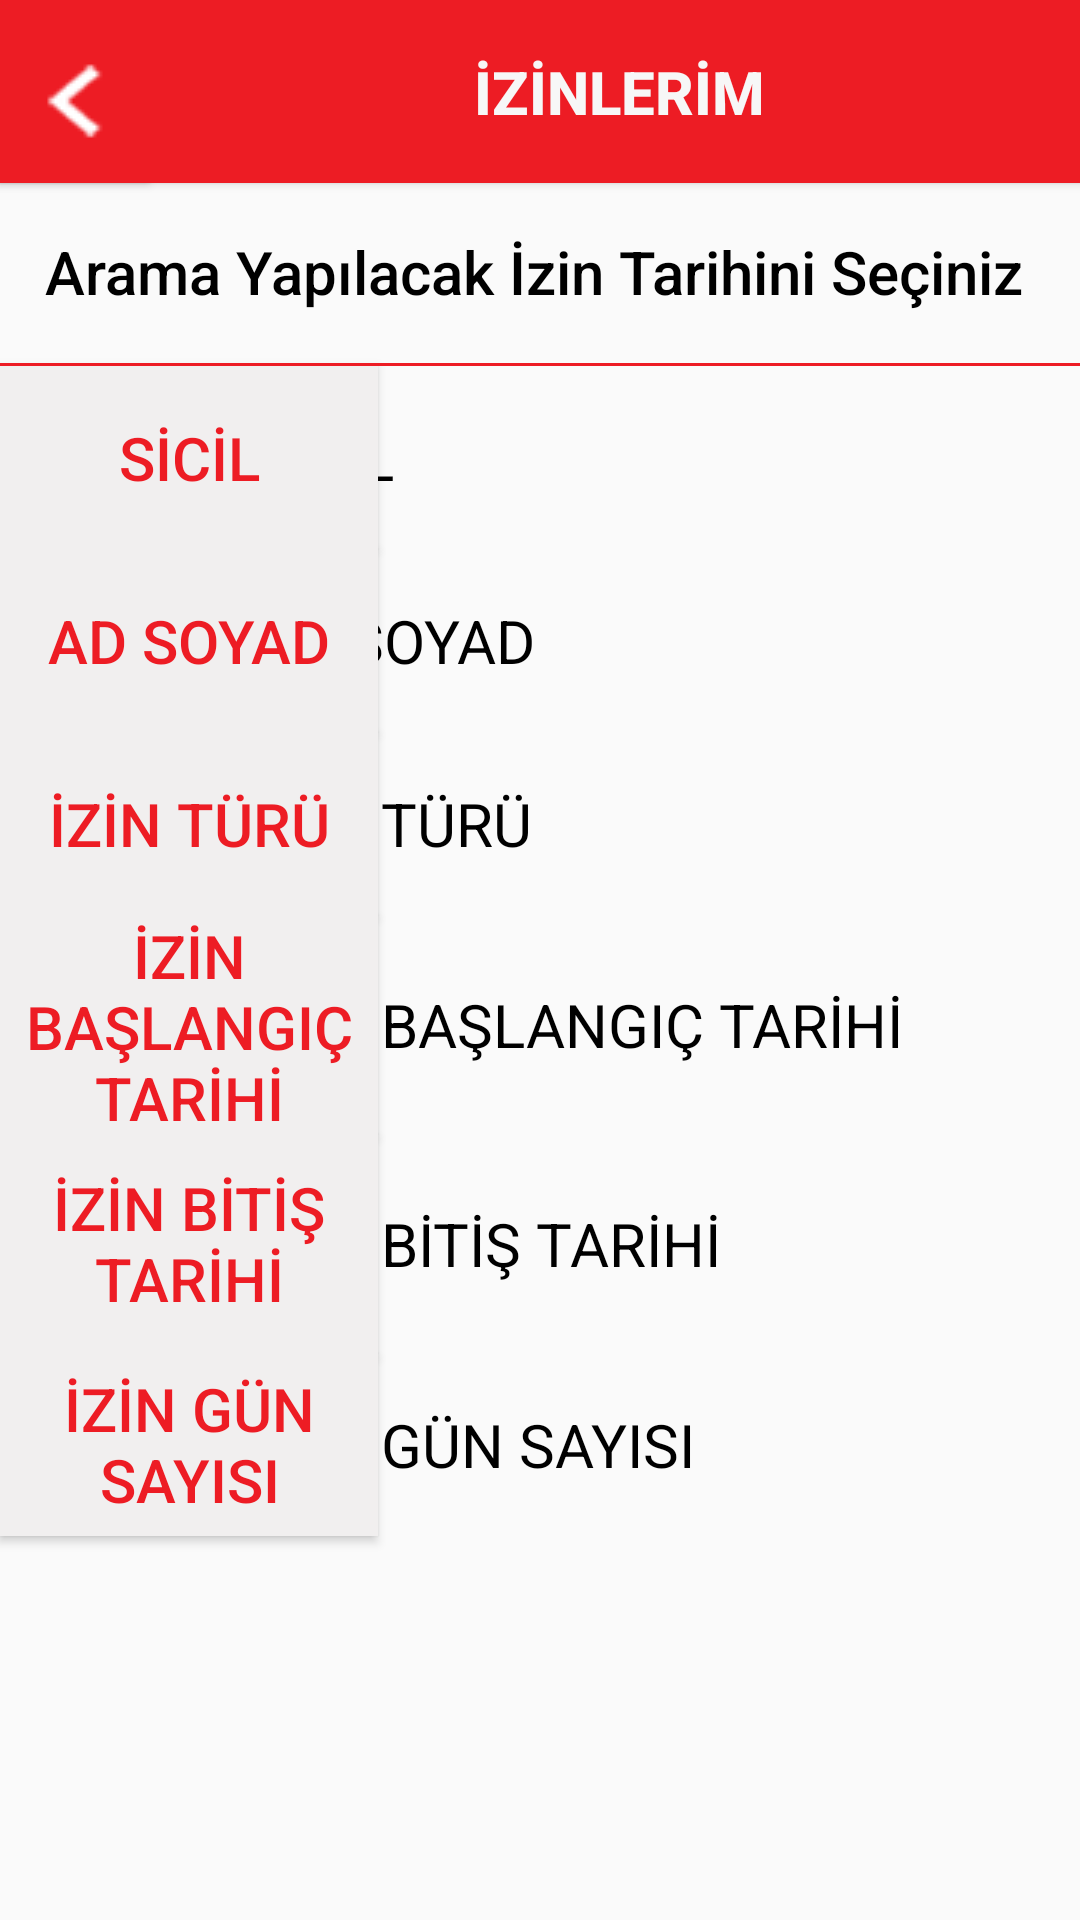

Reconstruct the res/layout file that produces this screen, plus the resources it refers to.
<!-- AndroidManifest.xml: application theme Theme.Iett -->
<!-- res/layout/activity_izinlerim.xml -->
<?xml version="1.0" encoding="utf-8"?>
<androidx.constraintlayout.widget.ConstraintLayout xmlns:android="http://schemas.android.com/apk/res/android"
    xmlns:app="http://schemas.android.com/apk/res-auto"
    xmlns:tools="http://schemas.android.com/tools"
    android:layout_width="match_parent"
    android:layout_height="match_parent"
    tools:context=".activities.IzinlerimActivity">

    <TextView
        android:id="@+id/txtIzinlerimSicil"
        android:layout_width="@dimen/baslikButonBoyut"
        android:layout_height="@dimen/txtHeightBoyut"
        android:backgroundTint="@color/formRengi"
        android:ems="10"
        android:enabled="false"
        android:gravity="center|left"
        android:inputType="textPersonName"
        android:paddingLeft="8dp"
        android:textColor="@color/yaziRengi"
        android:textSize="@dimen/formYaziBoyut"
        app:layout_constraintEnd_toEndOf="parent"
        app:layout_constraintTop_toBottomOf="@+id/btnIzinlerimTarih"
        android:text="@string/sicilButon" />

    <TextView
        android:id="@+id/txtIzinlerimAdSoyad"
        android:layout_width="@dimen/baslikButonBoyut"
        android:layout_height="@dimen/txtHeightBoyut"
        android:backgroundTint="@color/formRengi"
        android:ems="10"
        android:enabled="false"
        android:gravity="center|left"
        android:inputType="textPersonName"
        android:paddingLeft="8dp"
        android:textColor="@color/yaziRengi"
        android:textSize="@dimen/formYaziBoyut"
        app:layout_constraintEnd_toEndOf="parent"
        app:layout_constraintTop_toBottomOf="@+id/txtIzinlerimSicil"
        android:text="@string/adSoyad" />

    <TextView
        android:id="@+id/txtIzinlerimIzinTuru"
        android:layout_width="@dimen/baslikButonBoyut"
        android:layout_height="@dimen/txtHeightBoyut"
        android:backgroundTint="@color/formRengi"
        android:ems="10"
        android:enabled="false"
        android:gravity="center|left"
        android:inputType="textPersonName"
        android:paddingLeft="8dp"
        android:textColor="@color/yaziRengi"
        android:textSize="@dimen/formYaziBoyut"
        app:layout_constraintEnd_toEndOf="parent"
        app:layout_constraintTop_toBottomOf="@+id/txtIzinlerimAdSoyad"
        android:text="@string/izinTuru" />

    <TextView
        android:id="@+id/txtIzinlerimIzinBaslangicTarihi"
        android:layout_width="@dimen/baslikButonBoyut"
        android:layout_height="@dimen/izinTarihHeight"
        android:backgroundTint="@color/formRengi"
        android:ems="10"
        android:enabled="false"
        android:gravity="center|left"
        android:inputType="textPersonName"
        android:paddingLeft="8dp"
        android:textColor="@color/yaziRengi"
        android:textSize="@dimen/formYaziBoyut"
        app:layout_constraintEnd_toEndOf="parent"
        app:layout_constraintTop_toBottomOf="@+id/txtIzinlerimIzinTuru"
        android:text="@string/izinBaslangicTarihi" />

    <TextView
        android:id="@+id/txtIzinlerimIzinBitisTarihi"
        android:layout_width="@dimen/baslikButonBoyut"
        android:layout_height="@dimen/izinTarihHeight"
        android:backgroundTint="@color/formRengi"
        android:ems="10"
        android:enabled="false"
        android:gravity="center|left"
        android:inputType="textPersonName"
        android:paddingLeft="8dp"
        android:textColor="@color/yaziRengi"
        android:textSize="@dimen/formYaziBoyut"
        app:layout_constraintEnd_toEndOf="parent"
        app:layout_constraintTop_toBottomOf="@+id/txtIzinlerimIzinBaslangicTarihi"
        android:text="@string/izinBitisTarihi" />

    <TextView
        android:id="@+id/txtIzinlerimIzinGunSayisi"
        android:layout_width="@dimen/baslikButonBoyut"
        android:layout_height="@dimen/txtHeightBoyut"
        android:backgroundTint="@color/formRengi"
        android:ems="10"
        android:enabled="false"
        android:gravity="center|left"
        android:inputType="textPersonName"
        android:paddingLeft="8dp"
        android:textColor="@color/yaziRengi"
        android:textSize="@dimen/formYaziBoyut"
        app:layout_constraintEnd_toEndOf="parent"
        app:layout_constraintTop_toBottomOf="@+id/txtIzinlerimIzinBitisTarihi"
        android:text="@string/izinGunSayisi" />

    <Button
        android:id="@+id/btnIzinlerimTarih"
        android:layout_width="0dp"
        android:layout_height="@dimen/txtHeightBoyut"
        android:background="@drawable/kan_grubu_btn_design"
        android:ems="10"
        android:gravity="center|left"
        android:inputType="textPersonName"
        android:paddingLeft="@dimen/arizaOlusturTextPaddingLeft"
        android:text="@string/izinSorgulaTarihTools"
        android:textColor="@color/yaziRengi"
        android:textSize="@dimen/formYaziBoyut"
        app:layout_constraintEnd_toEndOf="parent"
        app:layout_constraintHorizontal_bias="0.0"
        app:layout_constraintStart_toStartOf="parent"
        app:layout_constraintTop_toBottomOf="@+id/btnIzinlerimBaslik" />

    <Button
        android:id="@+id/btnIzinlerimBaslik"
        android:layout_width="@dimen/txtBuyukWidthBoyut"
        android:layout_height="@dimen/txtHeightBoyut"
        android:background="@color/logoRengi"
        android:text="@string/izinlerButon"
        android:textColor="@color/formRengi"
        android:textSize="@dimen/formYaziBoyut"
        android:textStyle="bold"
        app:layout_constraintStart_toStartOf="parent"
        app:layout_constraintTop_toTopOf="parent" />

    <Button
        android:id="@+id/btnIzinlerimBaslikIcon"
        android:layout_width="@dimen/iconBoyut"
        android:layout_height="@dimen/txtHeightBoyut"
        android:background="@color/logoRengi"
        android:drawableLeft="@drawable/left"
        app:layout_constraintStart_toStartOf="parent"
        app:layout_constraintTop_toTopOf="parent" />


    <Button
        android:id="@+id/btnIzinlerimSicilBaslik"
        android:layout_width="@dimen/kucukbaslikButonBoyut"
        android:layout_height="@dimen/txtHeightBoyut"
        android:background="@color/baslikButonRengi"
        android:text="@string/sicilButon"
        android:textColor="@color/logoRengi"
        android:textSize="@dimen/formYaziBoyut"
        app:layout_constraintStart_toStartOf="parent"
        app:layout_constraintTop_toBottomOf="@+id/btnIzinlerimTarih" />

    <Button
        android:id="@+id/btnIzinlerimAdSoyadBaslik"
        android:layout_width="@dimen/kucukbaslikButonBoyut"
        android:layout_height="@dimen/txtHeightBoyut"
        android:background="@color/baslikButonRengi"
        android:text="@string/adSoyad"
        android:textColor="@color/logoRengi"
        android:textSize="@dimen/formYaziBoyut"
        app:layout_constraintStart_toStartOf="parent"
        app:layout_constraintTop_toBottomOf="@+id/btnIzinlerimSicilBaslik" />

    <Button
        android:id="@+id/btnIzinlerimIzinTurBaslik"
        android:layout_width="@dimen/kucukbaslikButonBoyut"
        android:layout_height="@dimen/txtHeightBoyut"
        android:background="@color/baslikButonRengi"
        android:text="@string/izinTuru"
        android:textColor="@color/logoRengi"
        android:textSize="@dimen/formYaziBoyut"
        app:layout_constraintStart_toStartOf="parent"
        app:layout_constraintTop_toBottomOf="@+id/btnIzinlerimAdSoyadBaslik" />

    <Button
        android:id="@+id/btnIzinlerimIzinBaslangicTarihiBaslik"
        android:layout_width="@dimen/kucukbaslikButonBoyut"
        android:layout_height="@dimen/izinTarihHeight"
        android:background="@color/baslikButonRengi"
        android:text="@string/izinBaslangicTarihi"
        android:textColor="@color/logoRengi"
        android:textSize="@dimen/formYaziBoyut"
        app:layout_constraintStart_toStartOf="parent"
        app:layout_constraintTop_toBottomOf="@+id/btnIzinlerimIzinTurBaslik" />

    <Button
        android:id="@+id/btnIzinlerimIzinBitisTarihiBaslik"
        android:layout_width="@dimen/kucukbaslikButonBoyut"
        android:layout_height="@dimen/izinTarihHeight"
        android:background="@color/baslikButonRengi"
        android:text="@string/izinBitisTarihi"
        android:textColor="@color/logoRengi"
        android:textSize="@dimen/formYaziBoyut"
        app:layout_constraintStart_toStartOf="parent"
        app:layout_constraintTop_toBottomOf="@+id/btnIzinlerimIzinBaslangicTarihiBaslik" />

    <Button
        android:id="@+id/btnIzinlerimIzinGunBaslik"
        android:layout_width="@dimen/kucukbaslikButonBoyut"
        android:layout_height="@dimen/txtHeightBoyut"
        android:background="@color/baslikButonRengi"
        android:text="@string/izinGunSayisi"
        android:textColor="@color/logoRengi"
        android:textSize="@dimen/formYaziBoyut"
        app:layout_constraintStart_toStartOf="parent"
        app:layout_constraintTop_toBottomOf="@+id/btnIzinlerimIzinBitisTarihiBaslik" />

</androidx.constraintlayout.widget.ConstraintLayout>
<!-- resources referenced by this layout -->
<resources>
  <color name="baslikButonRengi">#F1EFEF</color>
  <color name="formRengi">#F7F7F7</color>
  <color name="logoRengi">#ed1c24</color>
  <color name="yaziRengi">#000000</color>
  <dimen name="arizaOlusturTextPaddingLeft">15dp</dimen>
  <dimen name="baslikButonBoyut">283dp</dimen>
  <dimen name="formYaziBoyut">20dp</dimen>
  <dimen name="iconBoyut">50dp</dimen>
  <dimen name="izinTarihHeight">73dp</dimen>
  <dimen name="kucukbaslikButonBoyut">126dp</dimen>
  <dimen name="txtBuyukWidthBoyut">413dp</dimen>
  <dimen name="txtHeightBoyut">61dp</dimen>
  <!-- drawable kan_grubu_btn_design (drawable) -->
  <?xml version="1.0" encoding="utf-8"?>
      <inset xmlns:android="http://schemas.android.com/apk/res/android"
          android:insetTop="-2dp"
          android:insetRight="-2dp"
          android:insetLeft="-2dp">
  
          <shape android:shape="rectangle">
              <stroke android:width="1dp" android:color="@color/logoRengi" />
  
          </shape>
  
      </inset>
  <!-- drawable left: png bitmap (drawable, 48120 bytes) -->
  <string name="adSoyad">AD SOYAD</string>
  <string name="izinBaslangicTarihi">İZİN BAŞLANGIÇ TARİHİ</string>
  <string name="izinBitisTarihi">İZİN BİTİŞ TARİHİ</string>
  <string name="izinGunSayisi">İZİN GÜN SAYISI</string>
  <string name="izinSorgulaTarihTools">Arama Yapılacak İzin Tarihini Seçiniz</string>
  <string name="izinTuru">İZİN TÜRÜ</string>
  <string name="izinlerButon">İZİNLERİM</string>
  <string name="sicilButon">SİCİL</string>
  <style name="Theme.Iett" parent="Theme.AppCompat.Light.NoActionBar">
          
          <item name="colorPrimary">@color/colorPrimary</item>
          <item name="colorPrimaryVariant">@color/colorPrimaryDark</item>
          <item name="colorOnPrimary">@color/white</item>
          
          <item name="colorSecondary">@color/teal_200</item>
          <item name="colorSecondaryVariant">@color/teal_700</item>
          <item name="colorOnSecondary">@color/black</item>
          
          <item name="android:statusBarColor" tools:targetApi="l">?attr/colorPrimaryVariant</item>
          
      </style>
  <color name="colorPrimary">#ed1c24</color>
  <color name="colorPrimaryDark">#DF060E</color>
  <color name="white">#FFFFFFFF</color>
  <color name="teal_200">#FF03DAC5</color>
  <color name="teal_700">#FF018786</color>
  <color name="black">#FF000000</color>
</resources>
